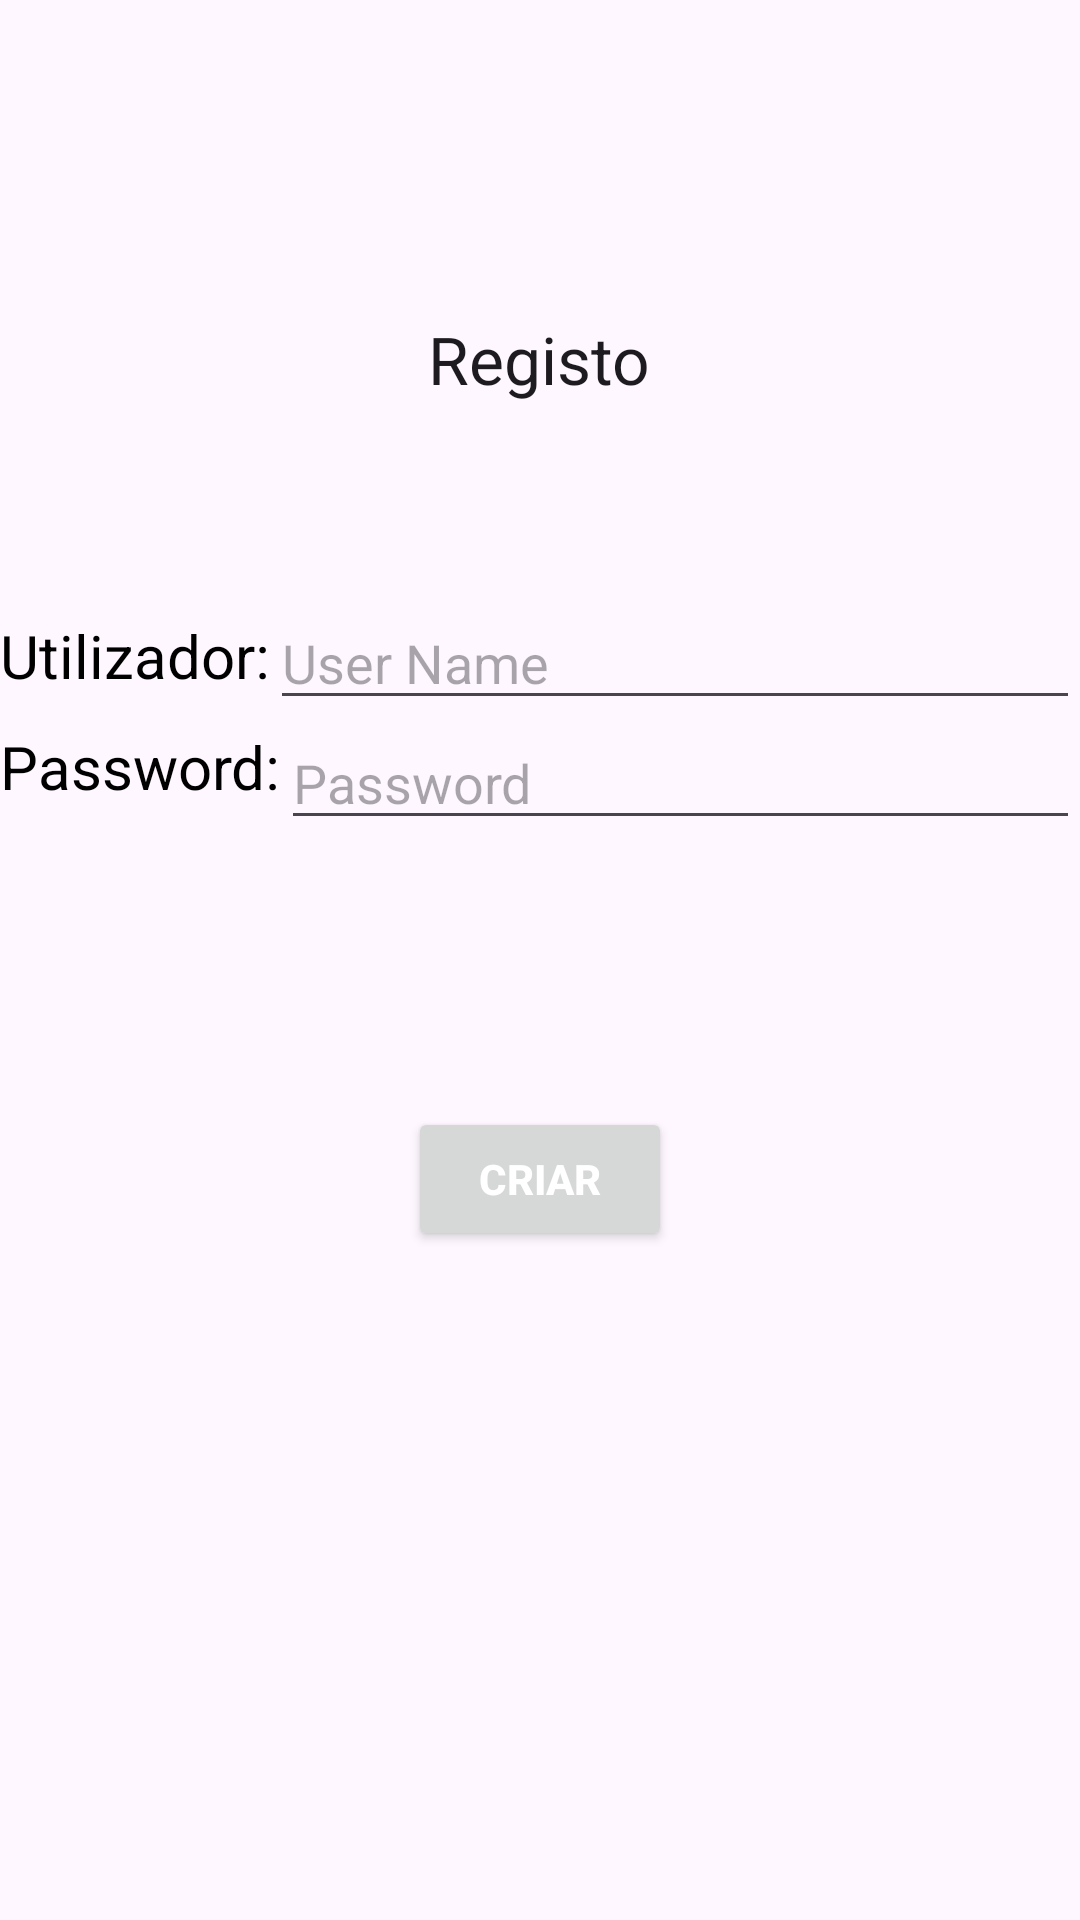

Here is an Android app screen rendered from its layout file. Give the layout XML and the strings, colors and styles it references.
<!-- AndroidManifest.xml: application theme Theme.APP_Registo_de_Tickets -->
<!-- res/layout/activity_register.xml -->
<?xml version="1.0" encoding="utf-8"?>
<RelativeLayout
    xmlns:android="http://schemas.android.com/apk/res/android"
    xmlns:app="http://schemas.android.com/apk/res-auto"
    xmlns:tools="http://schemas.android.com/tools"
    android:layout_width="match_parent"
    android:layout_height="match_parent"
    tools:context=".Register">

    <TextView
        android:layout_width="wrap_content"
        android:layout_height="wrap_content"
        android:textAppearance="?android:attr/textAppearanceLarge"
        android:text="Registo"
        android:id="@+id/textView3"
        android:layout_alignParentTop="true"
        android:layout_centerHorizontal="true"
        android:layout_marginTop="105dp"
        />

    <TextView
        android:id="@+id/tv_userName"
        android:layout_width="wrap_content"
        android:layout_height="wrap_content"
        android:layout_marginTop="205dp"
        android:text="Utilizador:"
        android:textColor="#000000"
        android:textSize="20sp" />

    <TextView
        android:id="@+id/tv_password"
        android:layout_width="wrap_content"
        android:layout_height="wrap_content"
        android:layout_below="@+id/tv_userName"
        android:text="Password:"
        android:textColor="#000000"
        android:textSize="20sp"
        android:layout_marginTop="10dp"
        />

    <EditText
        android:id="@+id/edt_CreateuserName"
        android:layout_width="fill_parent"
        android:layout_height="40dp"
        android:layout_marginTop="200dp"
        android:layout_toRightOf="@+id/tv_userName"
        android:hint="User Name" />

    <EditText
        android:layout_width="fill_parent"
        android:layout_height="40dp"
        android:layout_below="@+id/edt_CreateuserName"
        android:layout_centerVertical="true"
        android:layout_toRightOf="@+id/tv_password"
        android:id="@+id/edt_CreatePassword"
        android:hint="Password" />

    <Button
        android:id="@+id/btnCriar"
        android:layout_width="wrap_content"
        android:layout_height="wrap_content"
        android:layout_below="@+id/tv_password"
        android:layout_centerHorizontal="true"
        android:onClick="navegarParaCriar"
        android:text="Criar"
        android:textColor="#ffffff"
        android:textStyle="bold"
        android:layout_marginTop="100dp"
        />

</RelativeLayout>
<!-- resources referenced by this layout -->
<resources>
  <style name="Theme.APP_Registo_de_Tickets" parent="Base.Theme.APP_Registo_de_Tickets" />
  <style name="Base.Theme.APP_Registo_de_Tickets" parent="Theme.Material3.DayNight.NoActionBar">
          
          
          
          <item name="colorPrimary">@color/purple_500</item>
          <item name="colorPrimaryVariant">@color/purple_700</item>
          <item name="colorOnPrimary">@color/white</item>
          
          <item name="colorSecondary">@color/teal_200</item>
          <item name="colorSecondaryVariant">@color/teal_700</item>
          <item name="colorOnSecondary">@color/black</item>
          
          <item name="android:statusBarColor" tools:targetApi="l">@color/yellow</item>
          
      </style>
  <color name="purple_500">#FF6200EE</color>
  <color name="purple_700">#FF3700B3</color>
  <color name="white">#FFFFFFFF</color>
  <color name="teal_200">#FF03DAC5</color>
  <color name="teal_700">#FF018786</color>
  <color name="black">#FF000000</color>
  <color name="yellow">#FFC801</color>
</resources>
